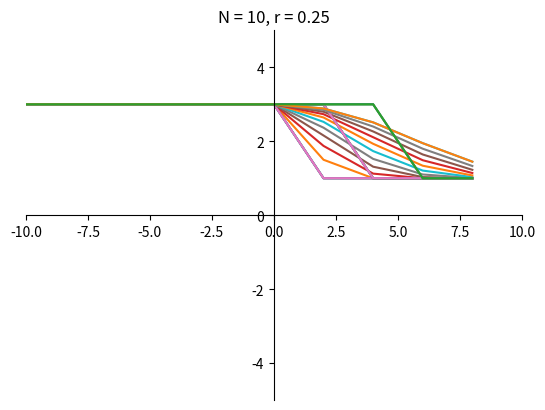
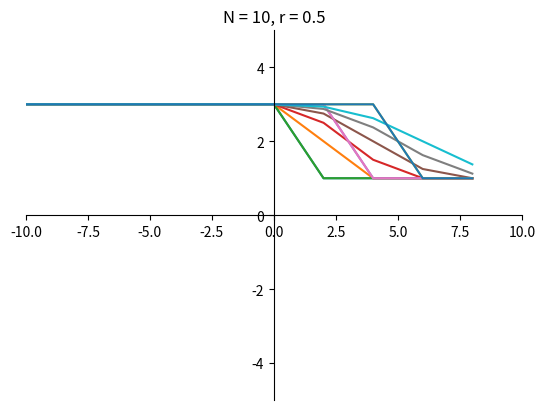
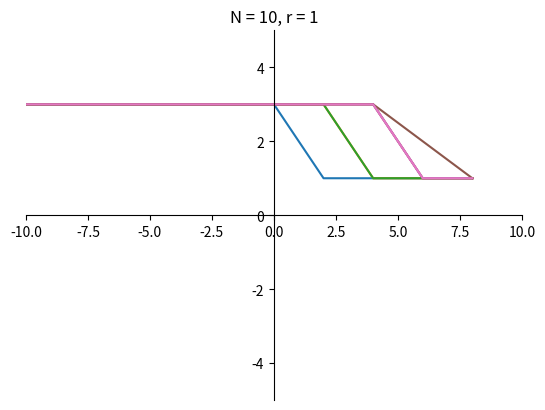
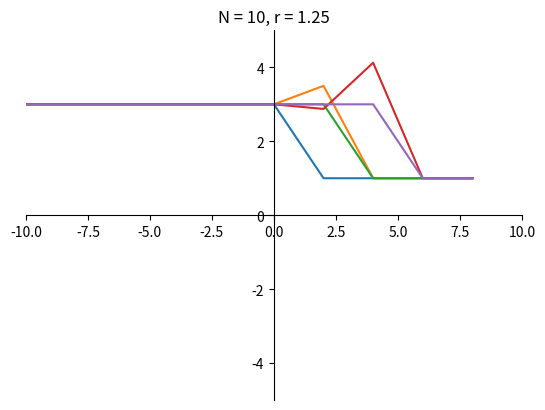
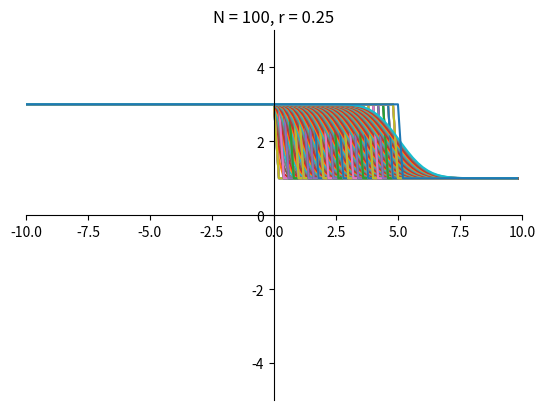
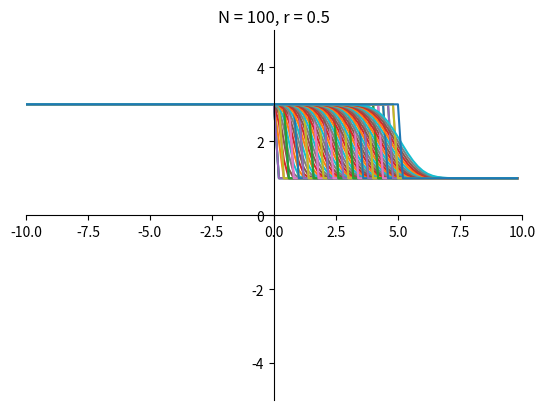
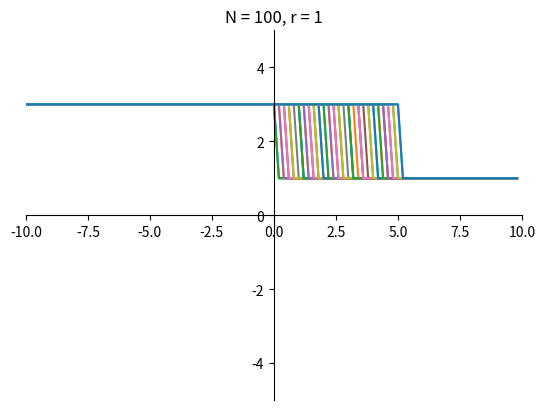
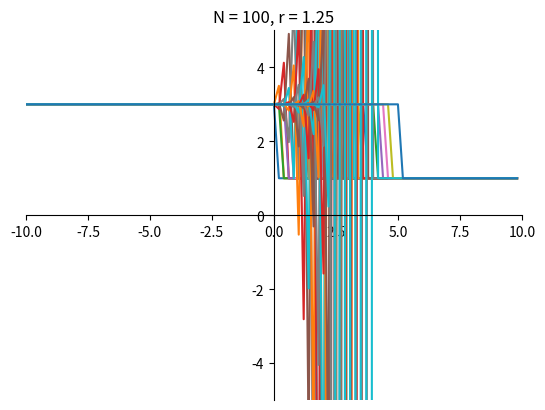

These figures' Python source, in order:
# Графики выводятся для при каждом N для всех r сразу, чтобы посмотреть для следующего N, нужно закрыть предыдущие
# Для изменения количества одновременно выводимых графиков можно переносить табуляциями последнюю строку *plt.show()*

import matplotlib.pyplot as plt
from matplotlib.animation import ArtistAnimation

counts = [10, 100]
courants = [0.25, 0.5, 1, 1.25]
T = 1
a = 5
begin, end = -10, 10


def v(x):
    if x <= 0:
        return 3
    else:
        return 1


def GodunovScheme(r, uj, ujprev):
    return uj * (1 - r) + r * ujprev


for N in counts:
    animations = []
    for r in courants:
        grafics = []
        shelfs = []
        fig = plt.figure()
        ax = plt.axes()
        plt.xlim([begin, end])
        plt.ylim([-5, 5])
        ax.spines['left'].set_position('center')
        ax.spines['bottom'].set_position('center')
        ax.spines['top'].set_visible(False)
        ax.spines['right'].set_visible(False)

        h = (end - begin) / N
        xs = [begin + i * h for i in range(N)]
        layers = [[v(x) for x in xs]]
        line, = ax.plot(xs, layers[0])
        grafics.append([line])
        shelfs.append([line])
        tay = r * h / a
        time = tay
        while time <= T:
            layer = [v(begin)]
            layer.extend([GodunovScheme(r, layers[-1][i], layers[-1][i - 1])
                          for i in range(1, N)])
            layers.append(layer)
            line, = ax.plot(xs, layer)
            grafics.append([line])
            line, = ax.plot(xs, [v(x - a * time) for x in xs])
            shelfs.append([line])
            time += tay
        if time < T + tay:
            rfin = a * (T + tay - time) / h
            layer = [v(begin)]
            layer.extend([GodunovScheme(rfin, layers[-1][i], layers[-1][i - 1])
                          for i in range(1, N)])
            line, = ax.plot(xs, layer)
            grafics.append([line])
            line, = ax.plot(xs, [v(x - a * T) for x in xs])
            shelfs.append([line])

        plt.title(f"N = {N}, r = {r}")
        animations.append(ArtistAnimation(fig, grafics, interval=1000, repeat=False))
        animations.append(ArtistAnimation(fig, shelfs, interval=1000, repeat=False))
    plt.show()